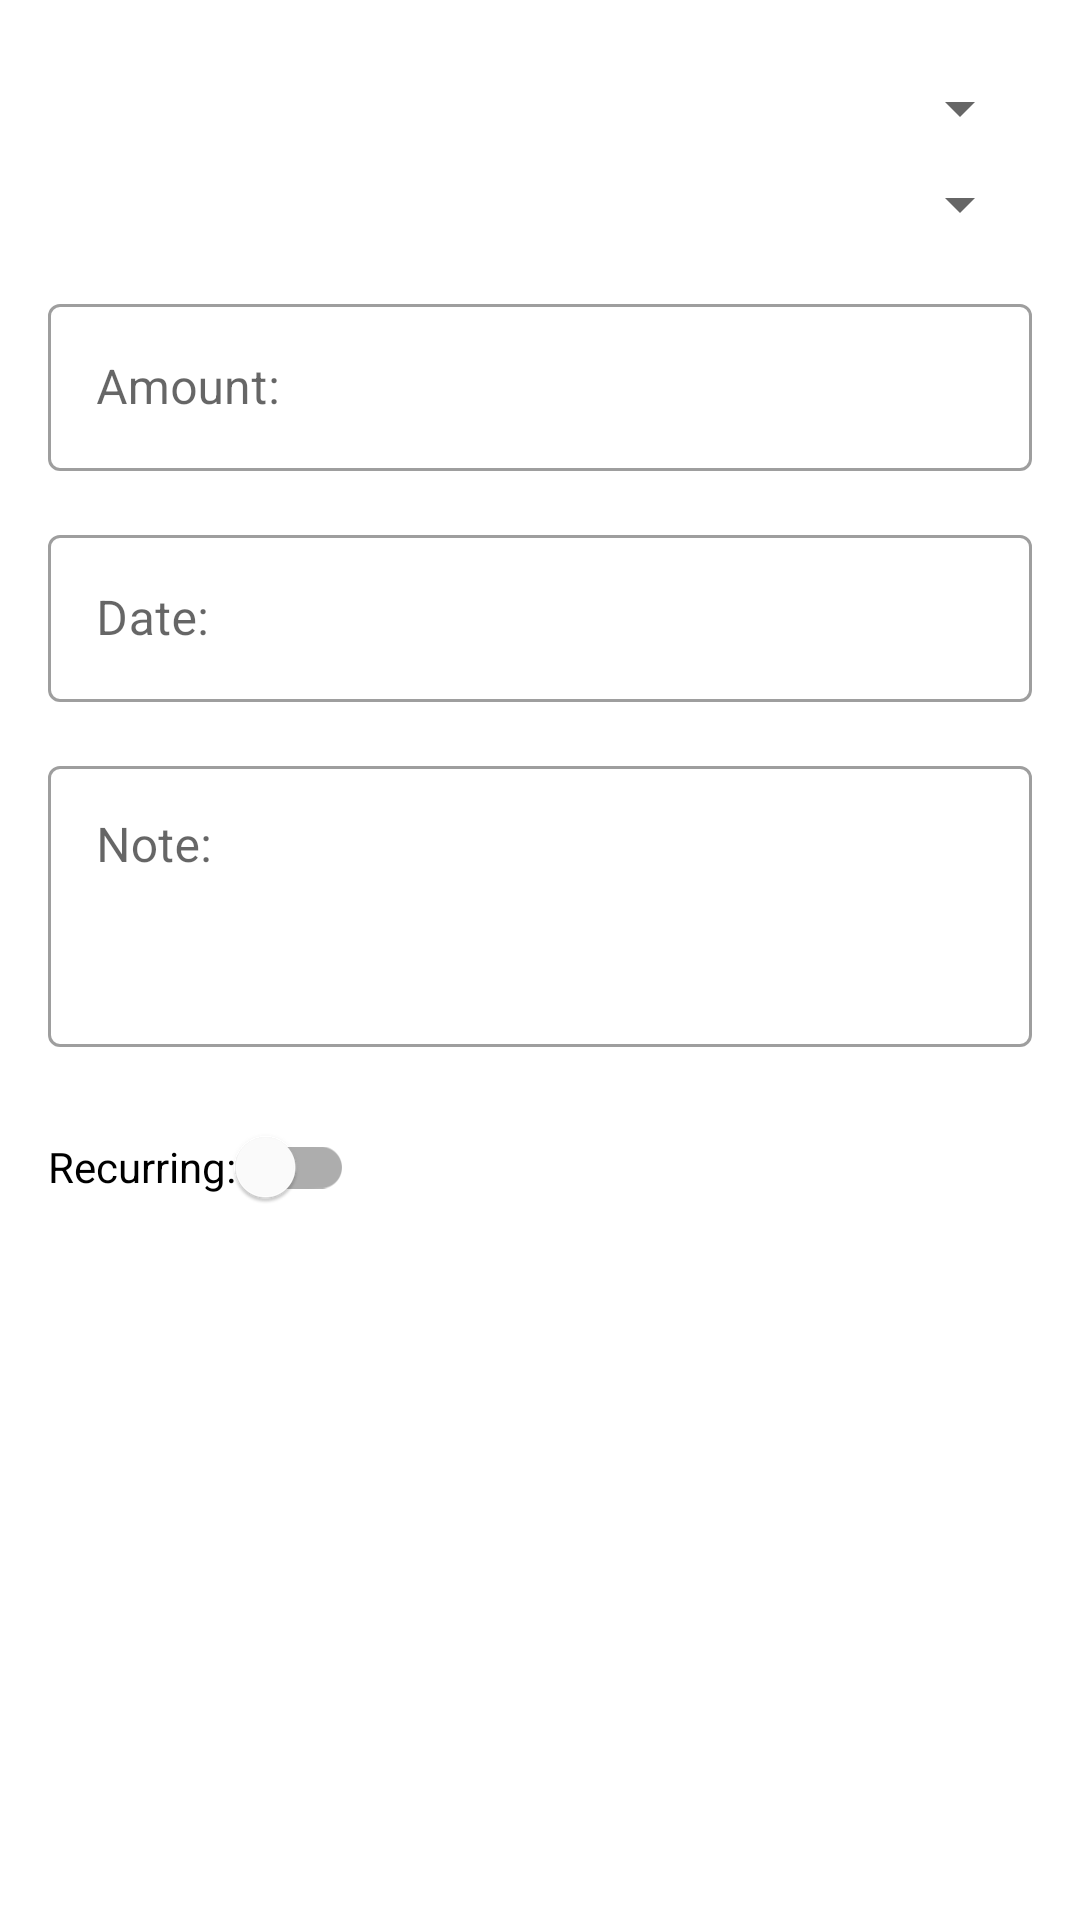

Produce the Android XML layout that renders to this screen, including the resource entries it uses.
<!-- AndroidManifest.xml: application theme AppTheme -->
<!-- res/layout/transaction_fragmnet.xml -->
<?xml version="1.0" encoding="utf-8"?>
<androidx.core.widget.NestedScrollView
    xmlns:android="http://schemas.android.com/apk/res/android"
    xmlns:app="http://schemas.android.com/apk/res-auto"
    xmlns:tools="http://schemas.android.com/tools"
    android:layout_width="match_parent"
    android:layout_height="match_parent"
    tools:context=".fragments.utilfragments.TransactionHandelerFragment">

    <androidx.constraintlayout.widget.ConstraintLayout
        android:layout_width="match_parent"
        android:layout_height="wrap_content"
        android:padding="16dp">

        
        <Spinner
            android:id="@+id/accountTypeSpinner"
            android:layout_width="0dp"
            android:layout_height="wrap_content"
            android:layout_marginTop="8dp"
            app:layout_constraintTop_toTopOf="parent"
            app:layout_constraintStart_toStartOf="parent"
            app:layout_constraintEnd_toEndOf="parent"/>

        
        <Spinner
            android:id="@+id/accountSpinner"
            android:layout_width="0dp"
            android:layout_height="wrap_content"
            android:layout_marginTop="8dp"
            app:layout_constraintTop_toBottomOf="@id/accountTypeSpinner"
            app:layout_constraintStart_toStartOf="parent"
            app:layout_constraintEnd_toEndOf="parent"/>

        
        <com.google.android.material.textfield.TextInputLayout
            android:id="@+id/amountInputLayout"
            style="@style/Widget.MaterialComponents.TextInputLayout.OutlinedBox"
            android:layout_width="0dp"
            android:layout_height="wrap_content"
            android:layout_marginTop="16dp"
            android:hint="@string/label_amount"
            app:layout_constraintTop_toBottomOf="@id/accountSpinner"
            app:layout_constraintStart_toStartOf="parent"
            app:layout_constraintEnd_toEndOf="parent">

            <com.google.android.material.textfield.TextInputEditText
                android:id="@+id/amountEditText"
                android:layout_width="match_parent"
                android:layout_height="wrap_content"
                android:inputType="numberDecimal" />

        </com.google.android.material.textfield.TextInputLayout>

        
        <com.google.android.material.textfield.TextInputLayout
            android:id="@+id/dateInputLayout"
            style="@style/Widget.MaterialComponents.TextInputLayout.OutlinedBox"
            android:layout_width="0dp"
            android:layout_height="wrap_content"
            android:layout_marginTop="16dp"
            android:hint="@string/label_date"
            app:layout_constraintTop_toBottomOf="@id/amountInputLayout"
            app:layout_constraintStart_toStartOf="parent"
            app:layout_constraintEnd_toEndOf="parent">

            <com.google.android.material.textfield.TextInputEditText
                android:id="@+id/dateEditText"
                android:layout_width="match_parent"
                android:layout_height="wrap_content"
                android:focusable="false"
                android:clickable="true"
                android:inputType="date" />

        </com.google.android.material.textfield.TextInputLayout>

        
        <com.google.android.material.textfield.TextInputLayout
            android:id="@+id/noteInputLayout"
            style="@style/Widget.MaterialComponents.TextInputLayout.OutlinedBox"
            android:layout_width="0dp"
            android:layout_height="wrap_content"
            android:layout_marginTop="16dp"
            android:hint="@string/label_note"
            app:layout_constraintTop_toBottomOf="@id/dateInputLayout"
            app:layout_constraintStart_toStartOf="parent"
            app:layout_constraintEnd_toEndOf="parent">

            <com.google.android.material.textfield.TextInputEditText
                android:id="@+id/noteEditText"
                android:layout_width="match_parent"
                android:layout_height="wrap_content"
                android:inputType="textCapSentences|textMultiLine"
                android:gravity="top"
                android:minLines="3"/>

        </com.google.android.material.textfield.TextInputLayout>

        
        <com.google.android.material.switchmaterial.SwitchMaterial
            android:id="@+id/recurringcheckBox"
            android:layout_width="wrap_content"
            android:layout_height="wrap_content"
            android:layout_marginTop="16dp"
            android:text="@string/label_recurring"
            app:layout_constraintStart_toStartOf="parent"
            app:layout_constraintTop_toBottomOf="@id/noteInputLayout" />

        
        <LinearLayout
            android:id="@+id/recurringTransactionForm"
            android:layout_width="0dp"
            android:layout_height="wrap_content"
            android:orientation="vertical"
            android:visibility="gone"
            android:layout_marginTop="8dp"
            app:layout_constraintTop_toBottomOf="@id/recurringcheckBox"
            app:layout_constraintStart_toStartOf="parent"
            app:layout_constraintEnd_toEndOf="parent"
            tools:visibility="visible">

            
            <Spinner
                android:id="@+id/recurringFrequencySpinner"
                android:layout_width="match_parent"
                android:layout_height="wrap_content"/>

            
            <com.google.android.material.textfield.TextInputLayout
                android:id="@+id/recurringEndDateInputLayout"
                style="@style/Widget.MaterialComponents.TextInputLayout.OutlinedBox"
                android:layout_width="match_parent"
                android:layout_height="wrap_content"
                android:layout_marginTop="8dp"
                android:hint="@string/label_recurring_end_date">

                <com.google.android.material.textfield.TextInputEditText
                    android:id="@+id/recurringEndDateEditText"
                    android:layout_width="match_parent"
                    android:layout_height="wrap_content"
                    android:focusable="false"
                    android:clickable="true"
                    android:inputType="date" />

            </com.google.android.material.textfield.TextInputLayout>

        </LinearLayout>

    </androidx.constraintlayout.widget.ConstraintLayout>
</androidx.core.widget.NestedScrollView>
<!-- resources referenced by this layout -->
<resources>
  <string name="label_amount">Amount:</string>
  <string name="label_date">Date:</string>
  <string name="label_note">Note:</string>
  <string name="label_recurring">Recurring:</string>
  <string name="label_recurring_end_date">End Date:</string>
  <style name="AppTheme" parent="Theme.MaterialComponents.DayNight.NoActionBar">
          
          <item name="colorPrimary">@color/my_app_light_blue_toolbar</item> 
          <item name="colorPrimaryVariant">@color/my_app_primary_dark</item> 
          <item name="colorOnPrimary">@color/black</item> 
          <item name="colorSecondary">@color/my_app_accent</item>
      </style>
  <color name="my_app_light_blue_toolbar">#4FC3F7</color>
  <color name="my_app_primary_dark">#1976D2</color>
  <color name="black">#FF000000</color>
  <color name="my_app_accent">#009688</color>
</resources>
